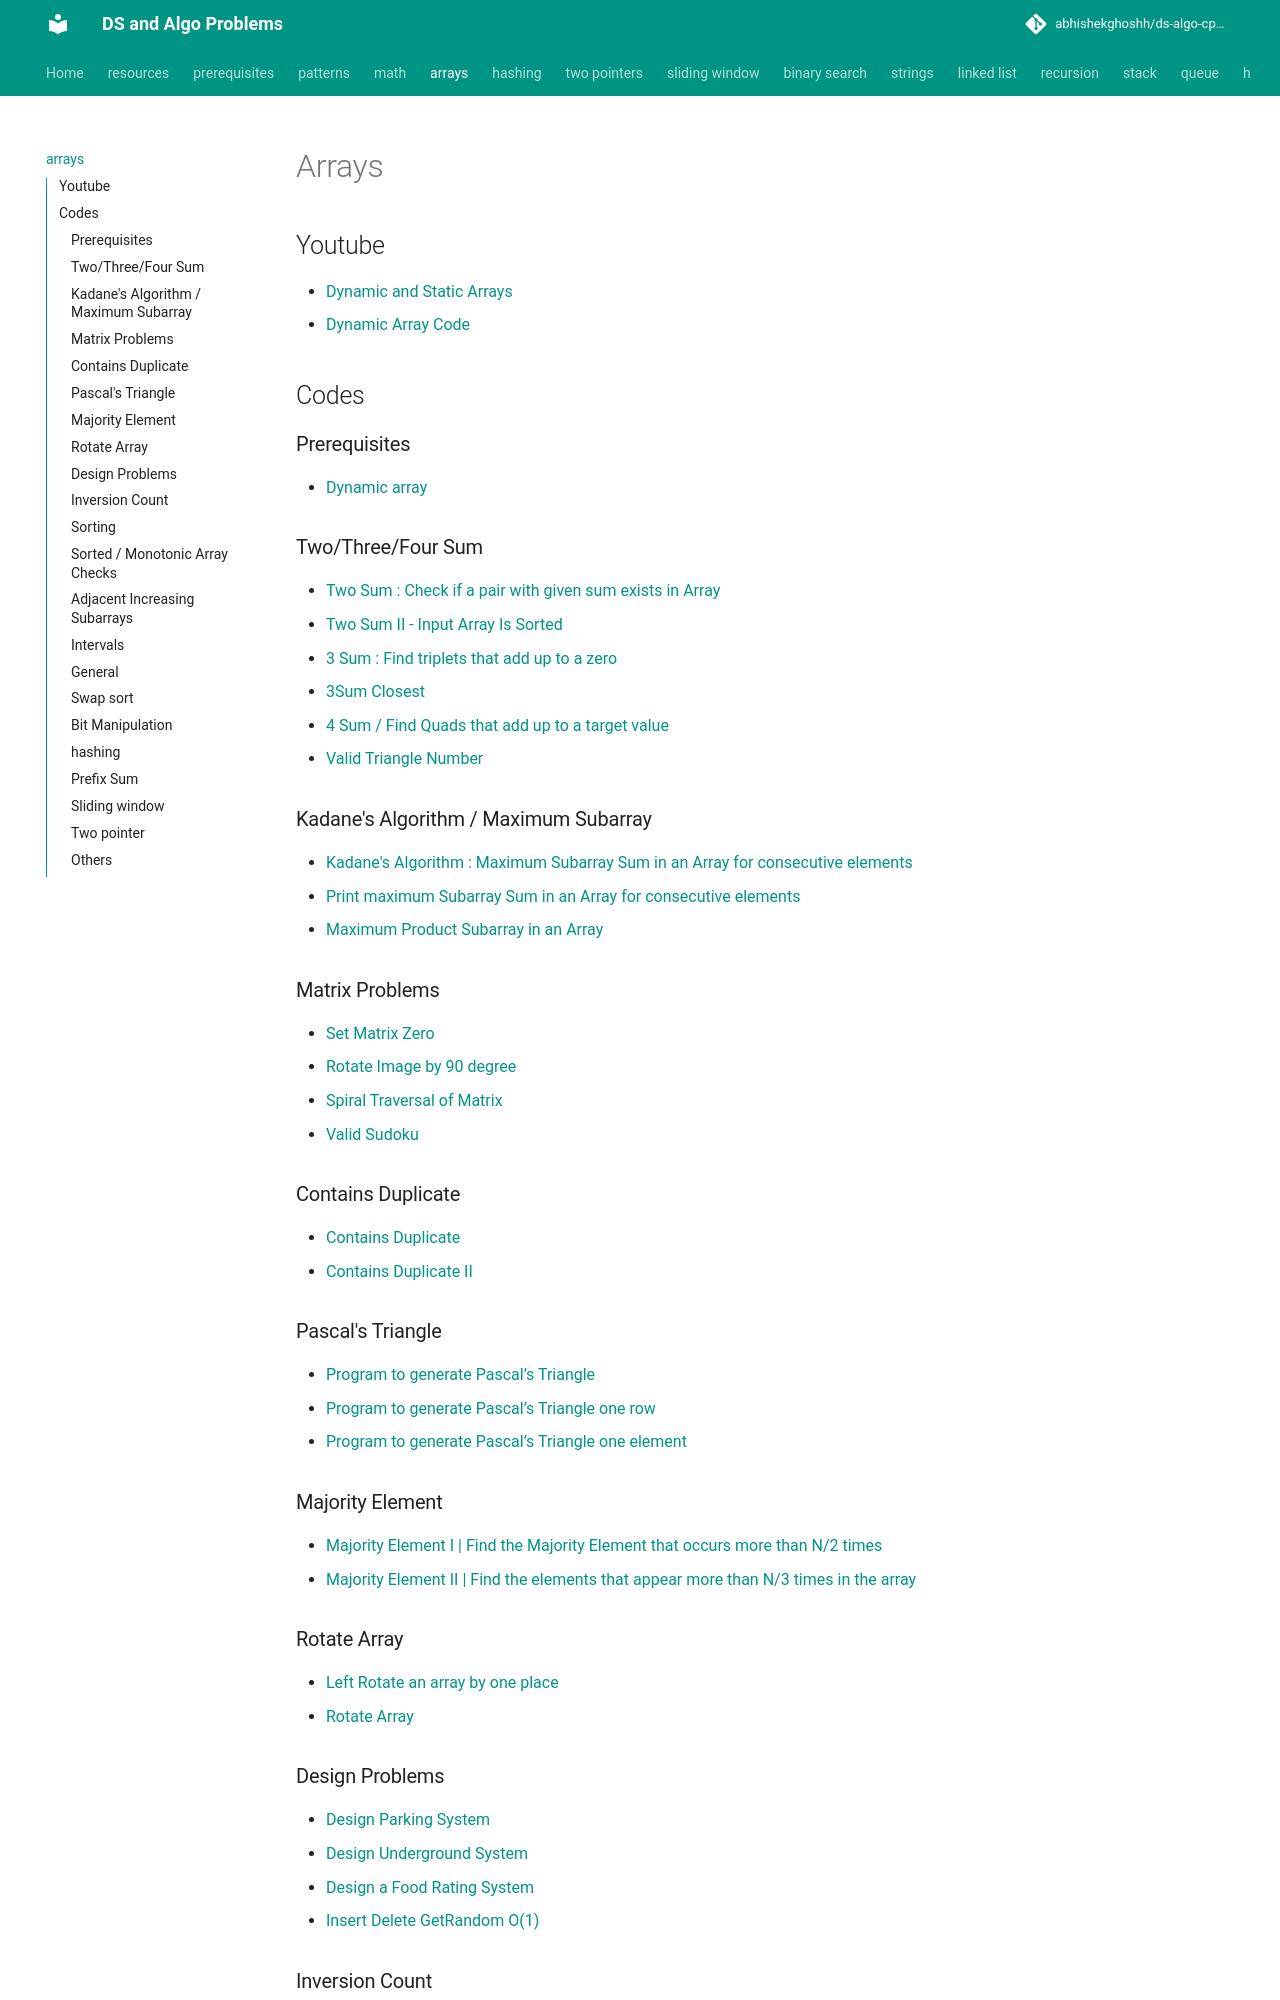

repository: abhishekghoshh/ds-algo-cp-problems · page: arrays/index.html · generator: mkdocs

## Arrays

### Youtube
- [Dynamic and Static Arrays](https://www.youtube.com/watch?v=PEnFFiQe1pM)
- [Dynamic Array Code](https://www.youtube.com/watch?v=tvw4v7FEF1w)

### Prerequisites
- [Dynamic array](/src/com/ds/array/Array.java)
